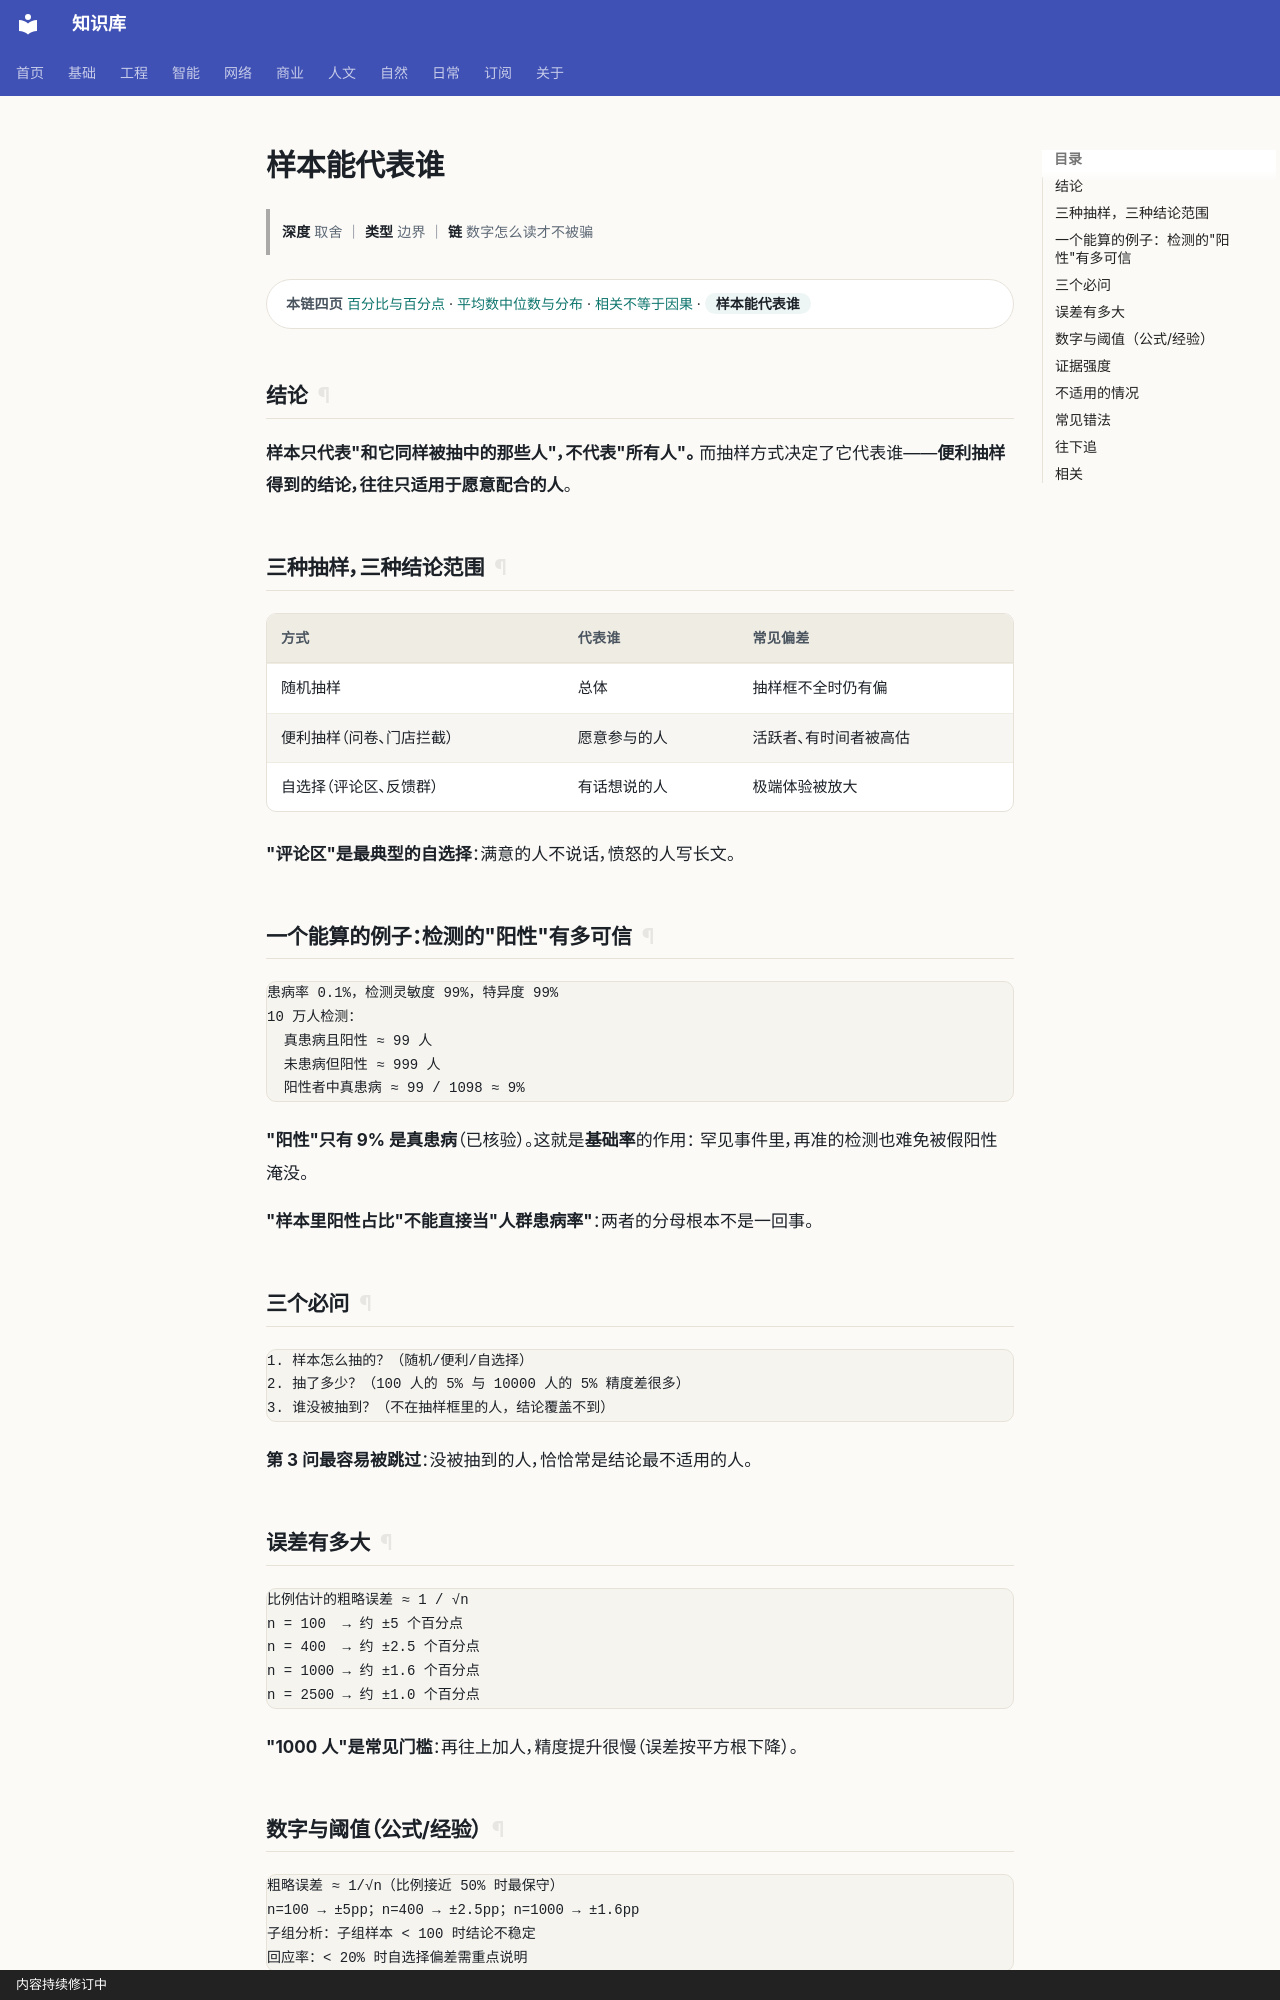

repository: gh503/kb · page: 基础/数学/样本能代表谁/index.html · generator: mkdocs · copyright: 内容持续修订中

# 样本能代表谁

> **深度** 取舍 ｜ **类型** 边界 ｜ **链** 数字怎么读才不被骗

<div class="kb-chain" markdown>
<span class="kb-chain__label">本链四页</span> [百分比与百分点](百分比与百分点.md) · [平均数中位数与分布](平均数中位数与分布.md) · [相关不等于因果](相关不等于因果.md) · <span class="kb-chain__now">样本能代表谁</span>
</div>





## 结论

**样本只代表"和它同样被抽中的那些人"，不代表"所有人"。**
而抽样方式决定了它代表谁——**便利抽样得到的结论，往往只适用于愿意配合的人**。

## 三种抽样，三种结论范围

| 方式 | 代表谁 | 常见偏差 |
| --- | --- | --- |
| 随机抽样 | 总体 | 抽样框不全时仍有偏 |
| 便利抽样（问卷、门店拦截） | 愿意参与的人 | 活跃者、有时间者被高估 |
| 自选择（评论区、反馈群） | 有话想说的人 | 极端体验被放大 |

**"评论区"是最典型的自选择**：满意的人不说话，愤怒的人写长文。

## 一个能算的例子：检测的"阳性"有多可信

```text
患病率 0.1%，检测灵敏度 99%，特异度 99%
10 万人检测：
  真患病且阳性 ≈ 99 人
  未患病但阳性 ≈ 999 人
  阳性者中真患病 ≈ 99 / 1098 ≈ 9%
```

**"阳性"只有 9% 是真患病**（已核验）。这就是**基础率**的作用：
罕见事件里，再准的检测也难免被假阳性淹没。

**"样本里阳性占比"不能直接当"人群患病率"**：两者的分母根本不是一回事。

## 三个必问

```text
1. 样本怎么抽的？（随机/便利/自选择）
2. 抽了多少？（100 人的 5% 与 10000 人的 5% 精度差很多）
3. 谁没被抽到？（不在抽样框里的人，结论覆盖不到）
```

**第 3 问最容易被跳过**：没被抽到的人，恰恰常是结论最不适用的人。
